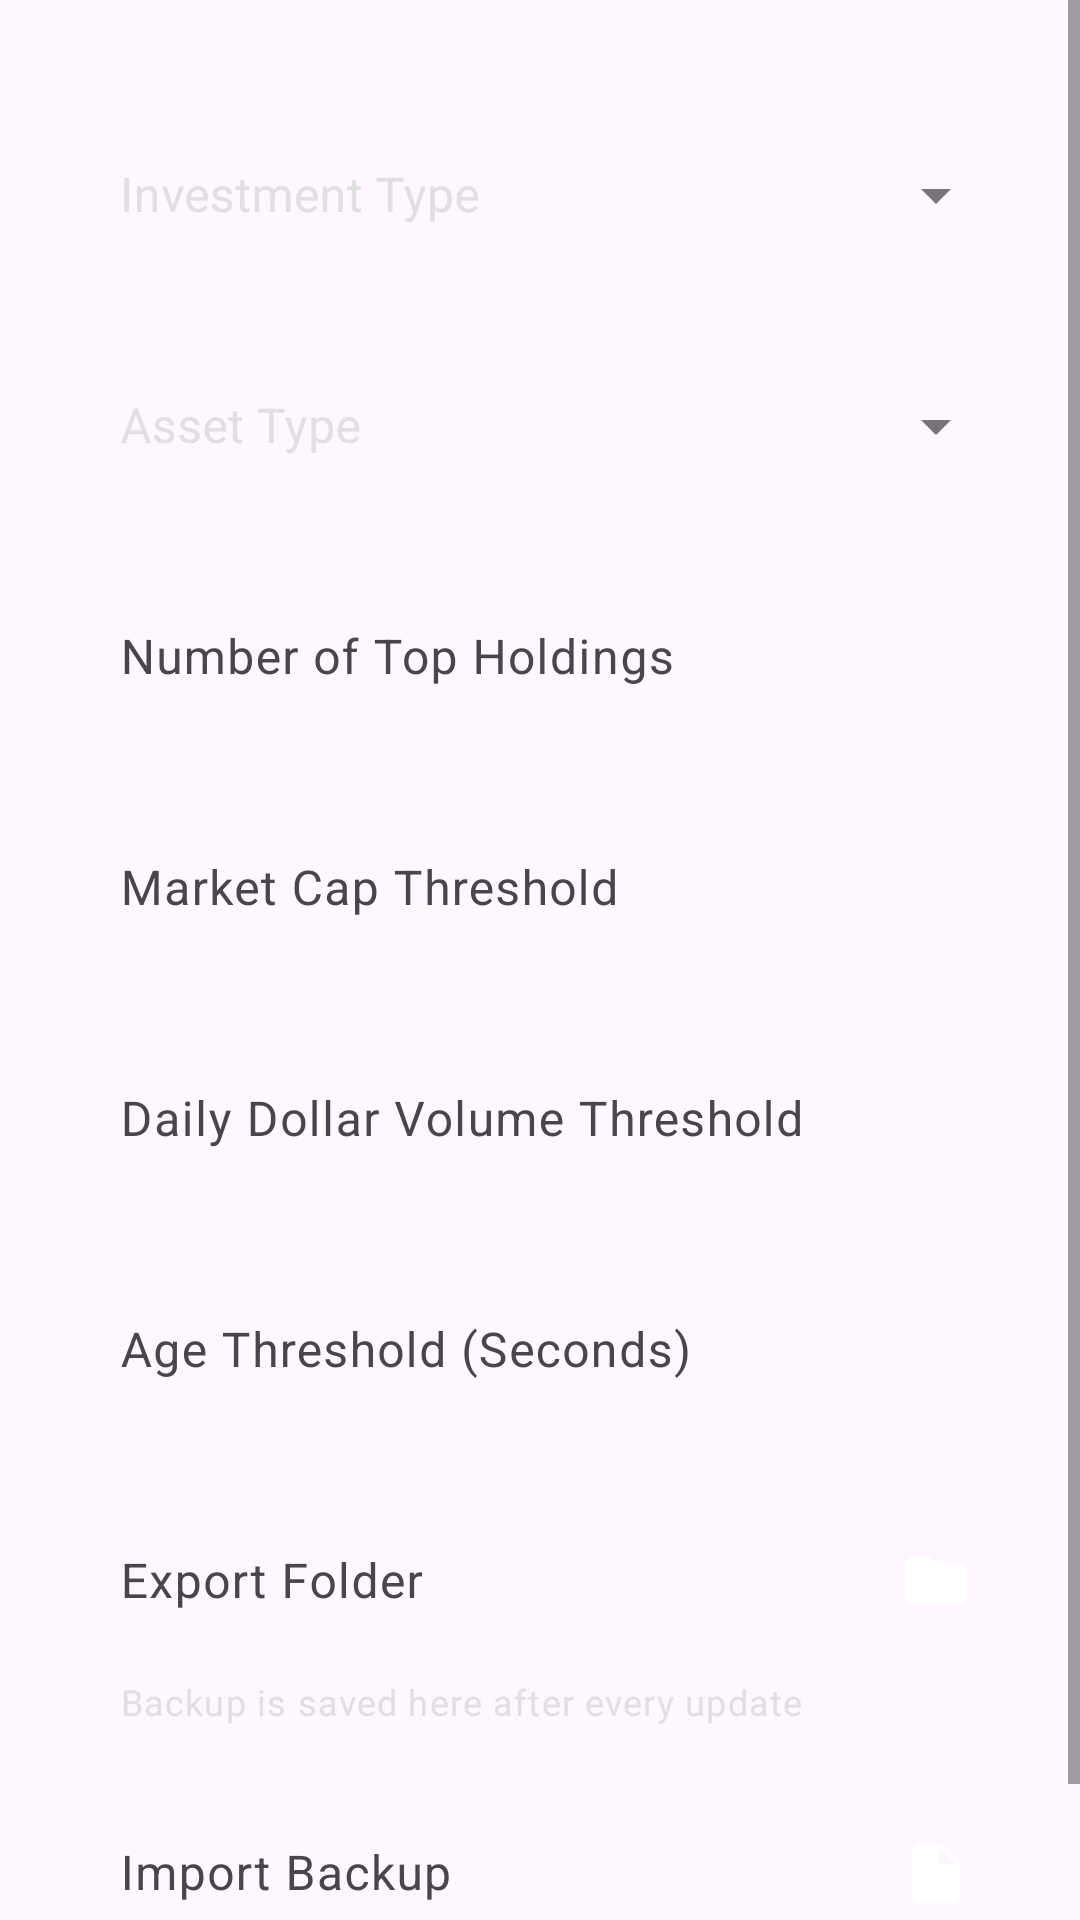

Produce the Android XML layout that renders to this screen, including the resource entries it uses.
<!-- AndroidManifest.xml: application theme Theme.Investment -->
<!-- res/layout/dialog_edit_configurations.xml -->
<?xml version="1.0" encoding="utf-8"?>
<ScrollView xmlns:android="http://schemas.android.com/apk/res/android"
    xmlns:app="http://schemas.android.com/apk/res-auto"
    xmlns:tools="http://schemas.android.com/tools"
    android:layout_width="match_parent"
    android:layout_height="wrap_content">

    <LinearLayout
        android:layout_width="match_parent"
        android:layout_height="wrap_content"
        android:orientation="vertical"
        android:paddingHorizontal="24dp"
        android:paddingVertical="16dp">


        <com.google.android.material.textfield.TextInputLayout
            style="@style/Widget.MaterialComponents.TextInputLayout.OutlinedBox.ExposedDropdownMenu"
            android:layout_width="match_parent"
            android:layout_height="wrap_content"
            android:layout_marginTop="16dp"
            app:layout_constraintLeft_toLeftOf="parent"
            app:layout_constraintTop_toTopOf="parent"
            app:layout_constraintBottom_toBottomOf="parent"
            android:hint="@string/investment_type"
            android:textColorHint="@color/off_white">

            <AutoCompleteTextView
                android:id="@+id/investmentTypeSpinner"
                android:popupBackground="@drawable/spinner_background"
                android:layout_width="match_parent"
                android:layout_height="wrap_content"
                android:textColor="@color/white"
                android:background="@color/transparent"
                android:inputType="none"
                android:maxLines="1"
                tools:ignore="LabelFor" />

        </com.google.android.material.textfield.TextInputLayout>

        <com.google.android.material.textfield.TextInputLayout
            style="@style/Widget.MaterialComponents.TextInputLayout.OutlinedBox.ExposedDropdownMenu"
            android:layout_width="match_parent"
            android:layout_height="wrap_content"
            android:layout_marginTop="16dp"
            app:layout_constraintLeft_toLeftOf="parent"
            app:layout_constraintTop_toTopOf="parent"
            app:layout_constraintBottom_toBottomOf="parent"
            android:hint="@string/asset_type"
            android:textColorHint="@color/off_white">

            <AutoCompleteTextView
                android:id="@+id/assetTypeSpinner"
                android:popupBackground="@drawable/spinner_background"
                android:layout_width="match_parent"
                android:layout_height="wrap_content"
                android:textColor="@color/white"
                android:background="@color/transparent"
                android:inputType="none"
                android:maxLines="1"
                tools:ignore="LabelFor" />

        </com.google.android.material.textfield.TextInputLayout>

        <com.google.android.material.textfield.TextInputLayout
            android:layout_width="match_parent"
            android:layout_height="wrap_content"
            android:orientation="horizontal"
            android:layout_marginTop="16dp"
            app:endIconMode="clear_text">

            <com.google.android.material.textfield.TextInputEditText
                android:id="@+id/numberOfTopHoldingsInput"
                android:layout_width="match_parent"
                android:layout_height="match_parent"
                android:hint="@string/number_of_top_holdings"
                android:textColorHint="@color/off_white"
                android:textColor="@color/white"
                android:background="@color/transparent"
                android:inputType="number"
                android:maxLines="1"
                android:paddingHorizontal="16dp"
                android:importantForAutofill="no" />

        </com.google.android.material.textfield.TextInputLayout>

        <com.google.android.material.textfield.TextInputLayout
            android:layout_width="match_parent"
            android:layout_height="wrap_content"
            android:orientation="horizontal"
            android:layout_marginTop="16dp"
            app:endIconMode="clear_text">

            <com.google.android.material.textfield.TextInputEditText
                android:id="@+id/marketCapThresholdInput"
                android:layout_width="match_parent"
                android:layout_height="match_parent"
                android:hint="@string/market_cap_threshold"
                android:textColorHint="@color/off_white"
                android:textColor="@color/white"
                android:background="@color/transparent"
                android:inputType="numberDecimal"
                android:maxLines="1"
                android:paddingHorizontal="16dp"
                android:importantForAutofill="no" />

        </com.google.android.material.textfield.TextInputLayout>

        <com.google.android.material.textfield.TextInputLayout
            android:layout_width="match_parent"
            android:layout_height="wrap_content"
            android:orientation="horizontal"
            android:layout_marginTop="16dp"
            app:endIconMode="clear_text">

            <com.google.android.material.textfield.TextInputEditText
                android:id="@+id/dailyDollarVolumeThresholdInput"
                android:layout_width="match_parent"
                android:layout_height="match_parent"
                android:hint="@string/daily_dollar_volume_threshold"
                android:textColorHint="@color/off_white"
                android:textColor="@color/white"
                android:background="@color/transparent"
                android:inputType="numberDecimal"
                android:maxLines="1"
                android:paddingHorizontal="16dp"
                android:importantForAutofill="no" />

        </com.google.android.material.textfield.TextInputLayout>

        <com.google.android.material.textfield.TextInputLayout
            android:layout_width="match_parent"
            android:layout_height="wrap_content"
            android:orientation="horizontal"
            android:layout_marginTop="16dp"
            app:endIconMode="clear_text">

            <com.google.android.material.textfield.TextInputEditText
                android:id="@+id/ageInSecondsThresholdInput"
                android:layout_width="match_parent"
                android:layout_height="match_parent"
                android:hint="@string/age_in_seconds_threshold"
                android:textColorHint="@color/off_white"
                android:textColor="@color/white"
                android:background="@color/transparent"
                android:inputType="numberDecimal"
                android:maxLines="1"
                android:paddingHorizontal="16dp"
                android:importantForAutofill="no" />

        </com.google.android.material.textfield.TextInputLayout>

        <com.google.android.material.textfield.TextInputLayout
            android:id="@+id/exportFolderLayout"
            android:layout_width="match_parent"
            android:layout_height="wrap_content"
            android:layout_marginTop="16dp"
            app:endIconMode="custom"
            app:endIconDrawable="@drawable/folder"
            app:endIconContentDescription="@string/choose_export_folder"
            app:endIconTint="@color/white"
            app:helperText="@string/export_folder_helper"
            app:helperTextTextColor="@color/off_white">

            <com.google.android.material.textfield.TextInputEditText
                android:id="@+id/exportFolderInput"
                android:layout_width="match_parent"
                android:layout_height="match_parent"
                android:hint="@string/export_folder"
                android:textColorHint="@color/off_white"
                android:textColor="@color/white"
                android:background="@color/transparent"
                android:inputType="none"
                android:maxLines="1"
                android:singleLine="true"
                android:paddingHorizontal="16dp"
                android:focusable="true"
                android:focusableInTouchMode="false"
                android:cursorVisible="false"
                android:clickable="true"
                android:importantForAutofill="no" />

        </com.google.android.material.textfield.TextInputLayout>

        <com.google.android.material.textfield.TextInputLayout
            android:id="@+id/importBackupLayout"
            android:layout_width="match_parent"
            android:layout_height="wrap_content"
            android:layout_marginTop="16dp"
            app:endIconMode="custom"
            app:endIconDrawable="@drawable/file"
            app:endIconContentDescription="@string/choose_backup_file"
            app:endIconTint="@color/white"
            app:helperText="@string/import_backup_helper"
            app:helperTextTextColor="@color/off_white">

            <com.google.android.material.textfield.TextInputEditText
                android:id="@+id/importBackupInput"
                android:layout_width="match_parent"
                android:layout_height="match_parent"
                android:hint="@string/import_backup"
                android:textColorHint="@color/off_white"
                android:textColor="@color/white"
                android:background="@color/transparent"
                android:inputType="none"
                android:maxLines="1"
                android:paddingHorizontal="16dp"
                android:focusable="true"
                android:focusableInTouchMode="false"
                android:cursorVisible="false"
                android:clickable="true"
                android:importantForAutofill="no" />

        </com.google.android.material.textfield.TextInputLayout>
    </LinearLayout>
</ScrollView>
<!-- resources referenced by this layout -->
<resources>
  <color name="off_white">#E0E0E0</color>
  <color name="transparent">#00000000</color>
  <color name="white">#FFF</color>
  <!-- drawable file (drawable) -->
  <vector xmlns:android="http://schemas.android.com/apk/res/android"
      android:width="24dp"
      android:height="24dp"
      android:viewportWidth="24"
      android:viewportHeight="24">
      <path
          android:fillColor="@android:color/white"
          android:pathData="M6,2c-1.1,0 -1.99,0.9 -1.99,2L4,20c0,1.1 0.89,2 1.99,2H18c1.1,0 2,-0.9 2,-2V8l-6,-6H6zM13,9V3.5L18.5,9H13z"/>
  </vector>
  <!-- drawable folder (drawable) -->
  <vector xmlns:android="http://schemas.android.com/apk/res/android"
      android:width="24dp"
      android:height="24dp"
      android:viewportWidth="24"
      android:viewportHeight="24">
      <path
          android:fillColor="@android:color/white"
          android:pathData="M10,4H4C2.9,4 2.01,4.9 2.01,6L2,18c0,1.1 0.9,2 2,2h16c1.1,0 2,-0.9 2,-2V8c0,-1.1 -0.9,-2 -2,-2h-8l-2,-2z"/>
  </vector>
  <string name="age_in_seconds_threshold">Age Threshold (Seconds)</string>
  <string name="asset_type">Asset Type</string>
  <string name="choose_backup_file">Choose backup file</string>
  <string name="choose_export_folder">Choose export folder</string>
  <string name="daily_dollar_volume_threshold">Daily Dollar Volume Threshold</string>
  <string name="export_folder">Export Folder</string>
  <string name="export_folder_helper">Backup is saved here after every update</string>
  <string name="import_backup">Import Backup</string>
  <string name="import_backup_helper">Replaces the current data with a backup</string>
  <string name="investment_type">Investment Type</string>
  <string name="market_cap_threshold">Market Cap Threshold</string>
  <string name="number_of_top_holdings">Number of Top Holdings</string>
  <style name="Theme.Investment" parent="Base.Theme.Investment" />
  <style name="Base.Theme.Investment" parent="Theme.Material3.DayNight.NoActionBar">
          
          
      </style>
</resources>
